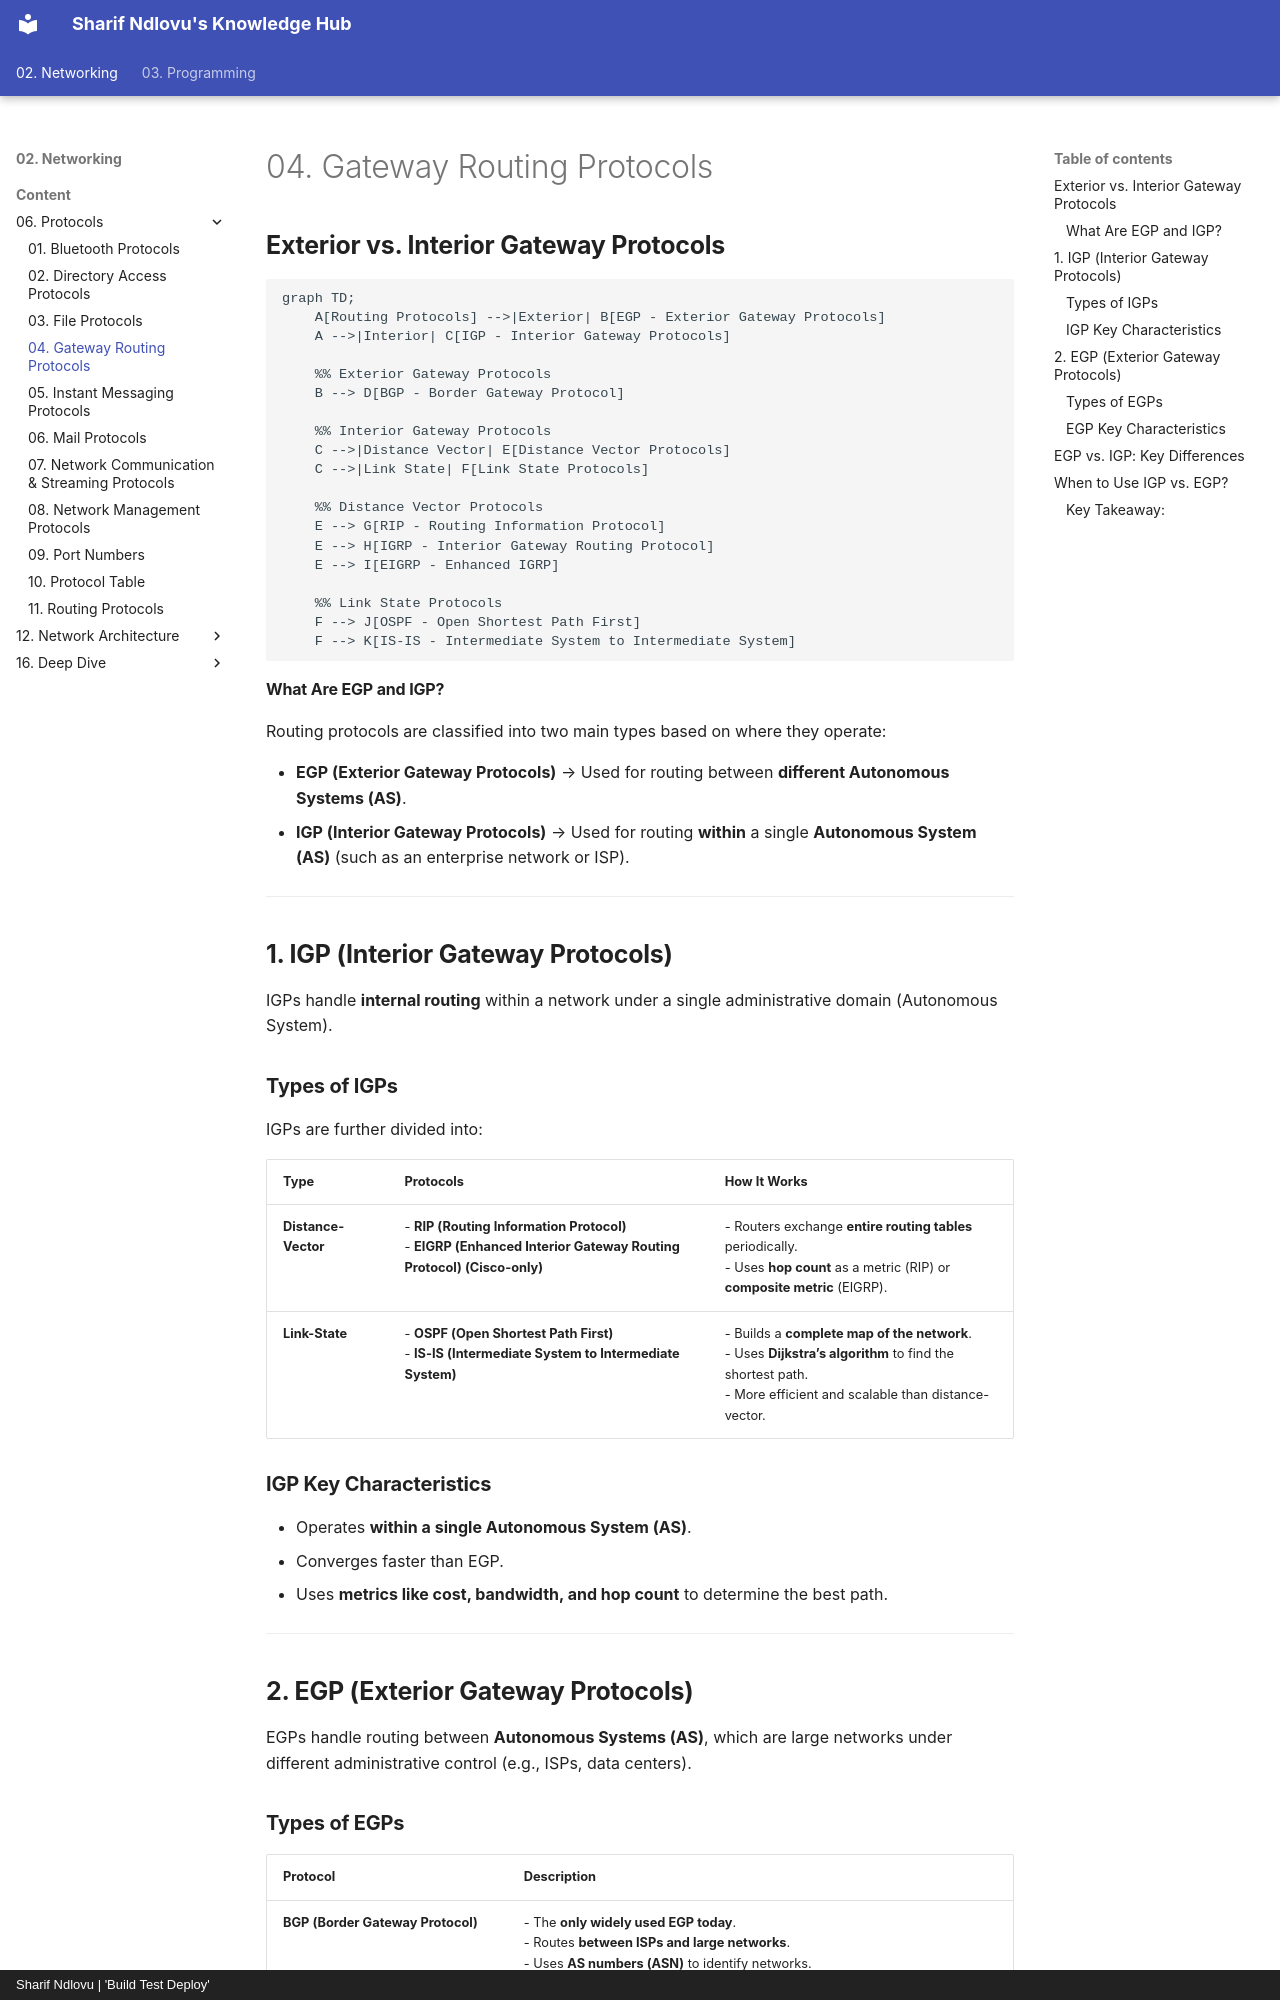

repository: sharifndlovu123/knowledge_base_map · page: 02. Networking/Content/06. Protocols/Gateway Routing Protocols.html · generator: mkdocs · copyright: Sharif Ndlovu | 'Build Test Deploy'

# 04. Gateway Routing Protocols

## **Exterior vs. Interior Gateway Protocols**  

```mermaid
graph TD;
    A[Routing Protocols] -->|Exterior| B[EGP - Exterior Gateway Protocols]
    A -->|Interior| C[IGP - Interior Gateway Protocols]
    
    %% Exterior Gateway Protocols
    B --> D[BGP - Border Gateway Protocol]
    
    %% Interior Gateway Protocols
    C -->|Distance Vector| E[Distance Vector Protocols]
    C -->|Link State| F[Link State Protocols]
    
    %% Distance Vector Protocols
    E --> G[RIP - Routing Information Protocol]
    E --> H[IGRP - Interior Gateway Routing Protocol]
    E --> I[EIGRP - Enhanced IGRP]
    
    %% Link State Protocols
    F --> J[OSPF - Open Shortest Path First]
    F --> K[IS-IS - Intermediate System to Intermediate System]

```


#### **What Are EGP and IGP?**  
Routing protocols are classified into two main types based on where they operate:  

- **EGP (Exterior Gateway Protocols)** → Used for routing between **different Autonomous Systems (AS)**.  
- **IGP (Interior Gateway Protocols)** → Used for routing **within** a single **Autonomous System (AS)** (such as an enterprise network or ISP).  

---

## **1. IGP (Interior Gateway Protocols)**  
IGPs handle **internal routing** within a network under a single administrative domain (Autonomous System).  

### **Types of IGPs**  
IGPs are further divided into:  

| **Type** | **Protocols** | **How It Works** |
|----------|-------------|----------------|
| **Distance-Vector** | - **RIP (Routing Information Protocol)** <br> - **EIGRP (Enhanced Interior Gateway Routing Protocol) (Cisco-only)** | - Routers exchange **entire routing tables** periodically. <br> - Uses **hop count** as a metric (RIP) or **composite metric** (EIGRP). |
| **Link-State** | - **OSPF (Open Shortest Path First)** <br> - **IS-IS (Intermediate System to Intermediate System)** | - Builds a **complete map of the network**. <br> - Uses **Dijkstra’s algorithm** to find the shortest path. <br> - More efficient and scalable than distance-vector. |

### **IGP Key Characteristics**  
- Operates **within a single Autonomous System (AS)**.  
- Converges faster than EGP.  
- Uses **metrics like cost, bandwidth, and hop count** to determine the best path.  

---

## **2. EGP (Exterior Gateway Protocols)**  
EGPs handle routing between **Autonomous Systems (AS)**, which are large networks under different administrative control (e.g., ISPs, data centers).
